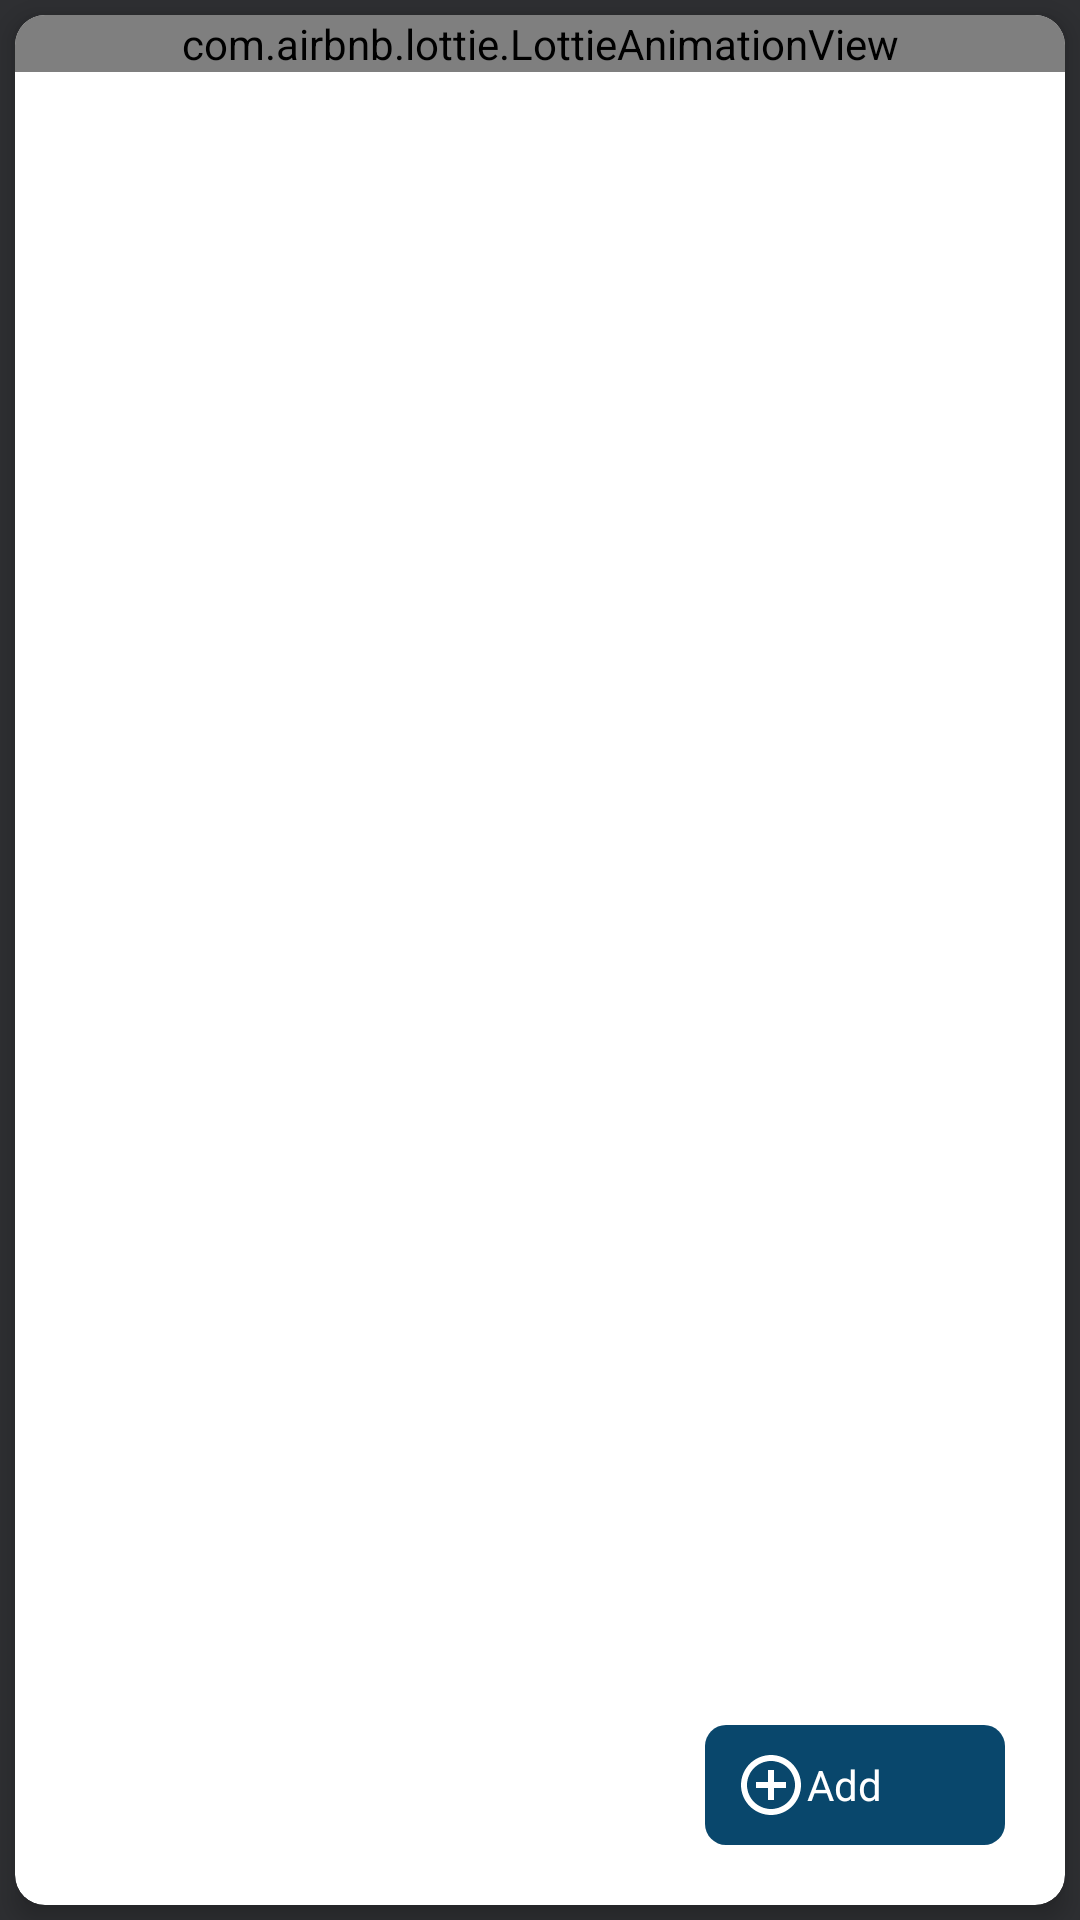

Here is an Android app screen rendered from its layout file. Give the layout XML and the strings, colors and styles it references.
<!-- AndroidManifest.xml: application theme Theme.Main -->
<!-- res/layout/activity_connected_load.xml -->
<?xml version="1.0" encoding="utf-8"?>
<RelativeLayout
    xmlns:android="http://schemas.android.com/apk/res/android"
    xmlns:app="http://schemas.android.com/apk/res-auto"
    android:layout_width="match_parent"
    android:layout_height="match_parent"
    app:cardElevation="@dimen/dimen_10dp"
    android:layout_margin="@dimen/dimen_5dp"
    app:cardCornerRadius="@dimen/dimen_10dp">

    <com.google.android.material.card.MaterialCardView
        android:layout_width="match_parent"
        android:layout_height="match_parent"
        android:layout_marginLeft="@dimen/dimen_5dp"
        android:layout_marginRight="@dimen/dimen_5dp"
        android:layout_marginTop="@dimen/dimen_5dp"
        app:cardCornerRadius="@dimen/dimen_10dp"
        android:layout_marginBottom="5dp"
        app:cardElevation="@dimen/dimen_5dp">
    <RelativeLayout
        android:id="@+id/cardView1"
        android:layout_width="match_parent"
        android:layout_height="match_parent">

    <androidx.appcompat.widget.LinearLayoutCompat
        android:layout_width="match_parent"
        android:layout_height="match_parent"
        android:orientation="vertical">

        <ProgressBar
            android:id="@+id/progressBar"
            style="@android:style/Widget.Holo.ProgressBar.Large"
            android:layout_width="40dp"
            android:layout_height="40dp"
            android:layout_gravity="center"
            android:indeterminate="true"
            android:visibility="gone" />

        <include layout="@layout/no_data_found" />


            <androidx.recyclerview.widget.RecyclerView
                android:id="@+id/usersList"
                android:layout_width="match_parent"
                android:layout_height="match_parent" />



    </androidx.appcompat.widget.LinearLayoutCompat>

        <TextView
            android:id="@+id/addLeadsFAB"
            android:layout_width="100dp"
            android:layout_height="40dp"
            android:layout_alignParentRight="true"
            android:layout_alignParentBottom="true"
            android:layout_gravity="bottom|end"
            android:layout_marginStart="20dp"
            android:layout_marginLeft="@dimen/dimen_5dp"
            android:layout_marginTop="20dp"
            android:layout_marginEnd="20dp"
            android:layout_marginBottom="20dp"
            android:background="@drawable/bg_green_corner_10"
            android:drawableLeft="@drawable/ic_baseline_add_circle_outline_24"
            android:drawableTint="@color/white"
            android:gravity="center_vertical"
            android:paddingLeft="@dimen/dimen_10dp"
            android:paddingRight="@dimen/dimen_10dp"
            android:text="Add"
            android:textColor="@color/white" />

    </RelativeLayout>

    </com.google.android.material.card.MaterialCardView>

</RelativeLayout>
<!-- res/layout/no_data_found.xml (included above) -->
<?xml version="1.0" encoding="utf-8"?>
<com.airbnb.lottie.LottieAnimationView
    xmlns:app="http://schemas.android.com/apk/res-auto"
    xmlns:android="http://schemas.android.com/apk/res/android"
    android:id="@+id/noDataFound"
    android:layout_width="match_parent"
    android:layout_height="wrap_content"
    app:lottie_rawRes="@raw/no_records"
    app:lottie_autoPlay="true"
    app:lottie_loop="true" />
<!-- resources referenced by this layout -->
<resources>
  <color name="white">#FFFFFFFF</color>
  <dimen name="dimen_10dp">10dp</dimen>
  <dimen name="dimen_5dp">5dp</dimen>
  <!-- drawable bg_green_corner_10 (drawable) -->
  <?xml version="1.0" encoding="utf-8"?>
  <shape xmlns:android="http://schemas.android.com/apk/res/android">
   <solid android:color="@color/blue_color"/>
   <corners android:radius="7dp"/>
  </shape>
  <!-- drawable ic_baseline_add_circle_outline_24 (drawable) -->
  <vector xmlns:android="http://schemas.android.com/apk/res/android"
      android:width="24dp"
      android:height="24dp"
      android:viewportWidth="24"
      android:viewportHeight="24"
      android:tint="#09476C">
    <path
        android:fillColor="@android:color/white"
        android:pathData="M13,7h-2v4L7,11v2h4v4h2v-4h4v-2h-4L13,7zM12,2C6.48,2 2,6.48 2,12s4.48,10 10,10 10,-4.48 10,-10S17.52,2 12,2zM12,20c-4.41,0 -8,-3.59 -8,-8s3.59,-8 8,-8 8,3.59 8,8 -3.59,8 -8,8z"/>
  </vector>
  <style name="Theme.Main" parent="Theme.MaterialComponents.DayNight.NoActionBar">
          
          <item name="colorPrimary">@color/purple_500</item>
          <item name="colorPrimaryVariant">@color/purple_700</item>
          <item name="colorOnPrimary">@color/white</item>
          
          <item name="colorSecondary">@color/teal_200</item>
          <item name="colorSecondaryVariant">@color/teal_700</item>
          <item name="colorOnSecondary">@color/black</item>
          
          <item name="android:statusBarColor">?attr/colorPrimaryVariant</item>
          
  
          <item name="android:textColor">@color/Gray</item>
          <item name="android:textColorPrimary">@color/colorGrey</item>
  
  
  
          
  
          <item name="android:windowContentTransitions">true</item>
          <item name="colorControlHighlight">@color/shark_light</item>
          <item name="colorControlNormal">@color/athens_gray</item>
  
          <item name="android:windowBackground">@color/shark_light</item>
          <item name="android:listDivider">@color/shuttle_gray</item>
  
      </style>
  <color name="blue_color">#09476C</color>
  <color name="purple_500">#09476C</color>
  <color name="purple_700">#09476C</color>
  <color name="teal_200">#FF03DAC5</color>
  <color name="teal_700">#FF018786</color>
  <color name="black">#FF000000</color>
  <color name="Gray">#736F6E</color>
  <color name="colorGrey">#9f9f9f</color>
  <color name="shark_light">#2E2F32</color>
  <color name="athens_gray">#e8e9ec</color>
  <color name="shuttle_gray">#606367</color>
</resources>
